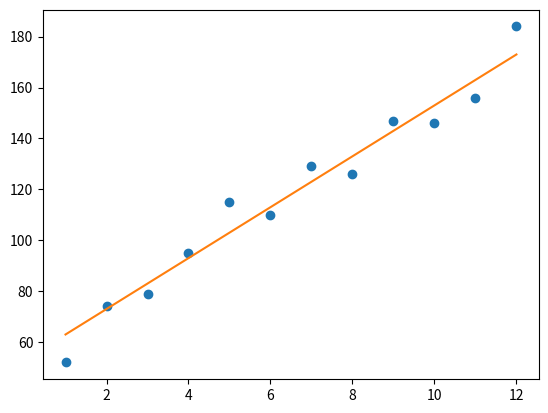

Write the Python code that produced this figure.
import seaborn as sns
import matplotlib.pyplot as plt
months = [1, 2, 3, 4, 5, 6, 7, 8, 9, 10, 11, 12]
revenue = [52, 74, 79, 95, 115, 110, 129, 126, 147, 146, 156, 184]

#slope:
m = 10
#intercept:
b = 53

y = [m*x + b for x in months]

plt.plot(months, revenue, "o")
plt.plot(months, y)

plt.show()
